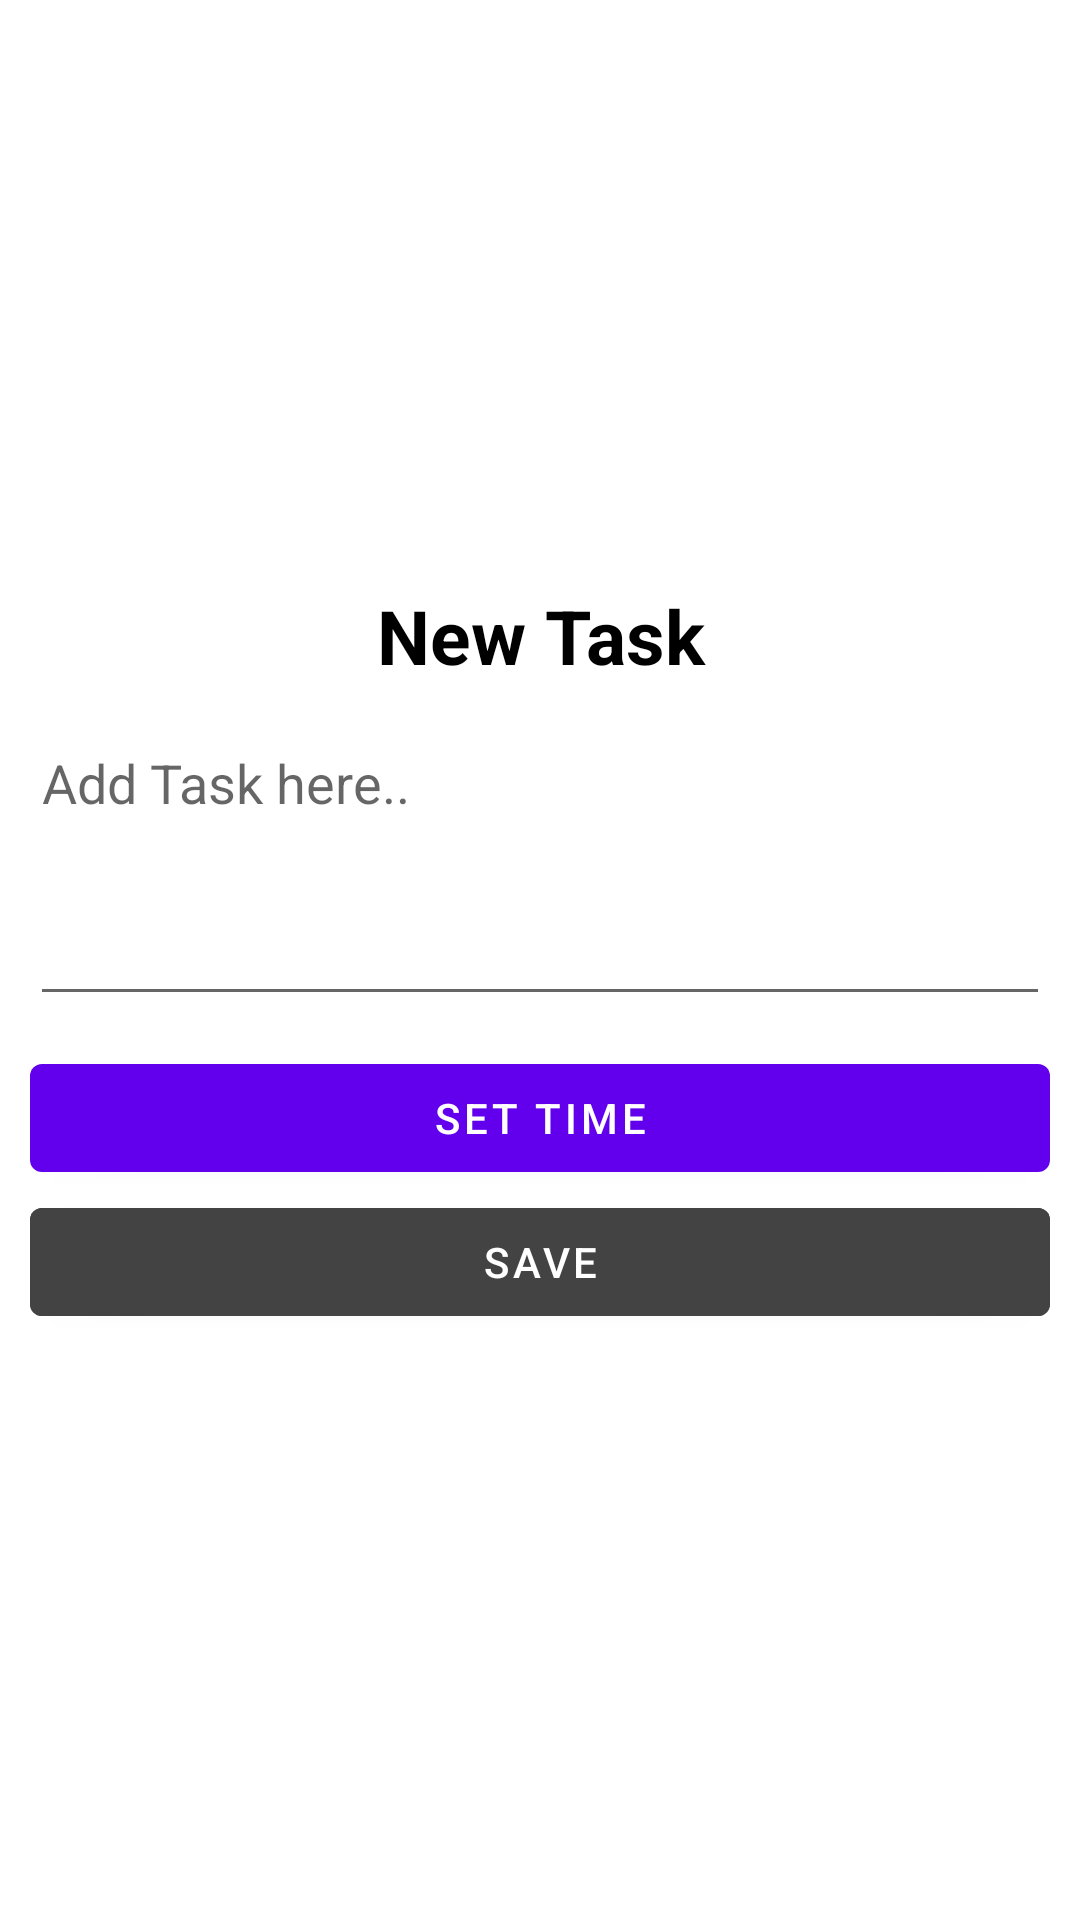

Layout XML and referenced resources for this Android screen:
<!-- AndroidManifest.xml: fallback theme Theme.MaterialComponents.DayNight.NoActionBar -->
<!-- res/layout/add_task_dialog_layout.xml -->
<?xml version="1.0" encoding="utf-8"?>
<RelativeLayout
    xmlns:android="http://schemas.android.com/apk/res/android"
    android:layout_width="match_parent"
    android:layout_height="wrap_content"
    android:orientation="vertical"
    android:gravity="center">

        <TextView
            android:id="@+id/heading"
            android:layout_width= "match_parent"
            android:layout_height="wrap_content"
            android:text="@string/newTask"
            android:textSize="25sp"
            android:textColor="@color/black"
            android:textStyle="bold"
            android:gravity="center"
            />

        <EditText
            android:id="@+id/multiLineTextAddTask"
            android:layout_below="@+id/heading"
            android:layout_width="match_parent"
            android:layout_height="100dp"
            android:hint="@string/addTaskHere"
            android:autofillHints="username"
            android:gravity="start|top"
            android:layout_margin="10dp"
            android:inputType="textMultiLine"
            />

        <Button
            android:id="@+id/buttonSetTime"
            android:layout_below="@+id/multiLineTextAddTask"
            android:layout_width="match_parent"
            android:layout_height="wrap_content"
            android:text="@string/setTime"
            android:layout_marginLeft="10dp"
            android:layout_marginStart="10dp"
            android:layout_marginRight="10dp"
            android:layout_marginEnd="10dp"/>

        <Button
            android:id="@+id/buttonSaveTask"
            android:layout_below="@+id/buttonSetTime"
            android:layout_width="match_parent"
            android:layout_height="wrap_content"
            android:layout_marginLeft="10dp"
            android:layout_marginStart="10dp"
            android:layout_marginRight="10dp"
            android:layout_marginEnd="10dp"
            android:layout_gravity="center"
            android:text="@string/save"
            android:backgroundTint="#444343"/>

</RelativeLayout>
<!-- resources referenced by this layout -->
<resources>
  <color name="black">#FF000000</color>
  <string name="addTaskHere">Add Task here..</string>
  <string name="newTask">New Task</string>
  <string name="save">Save</string>
  <string name="setTime">Set Time</string>
</resources>
